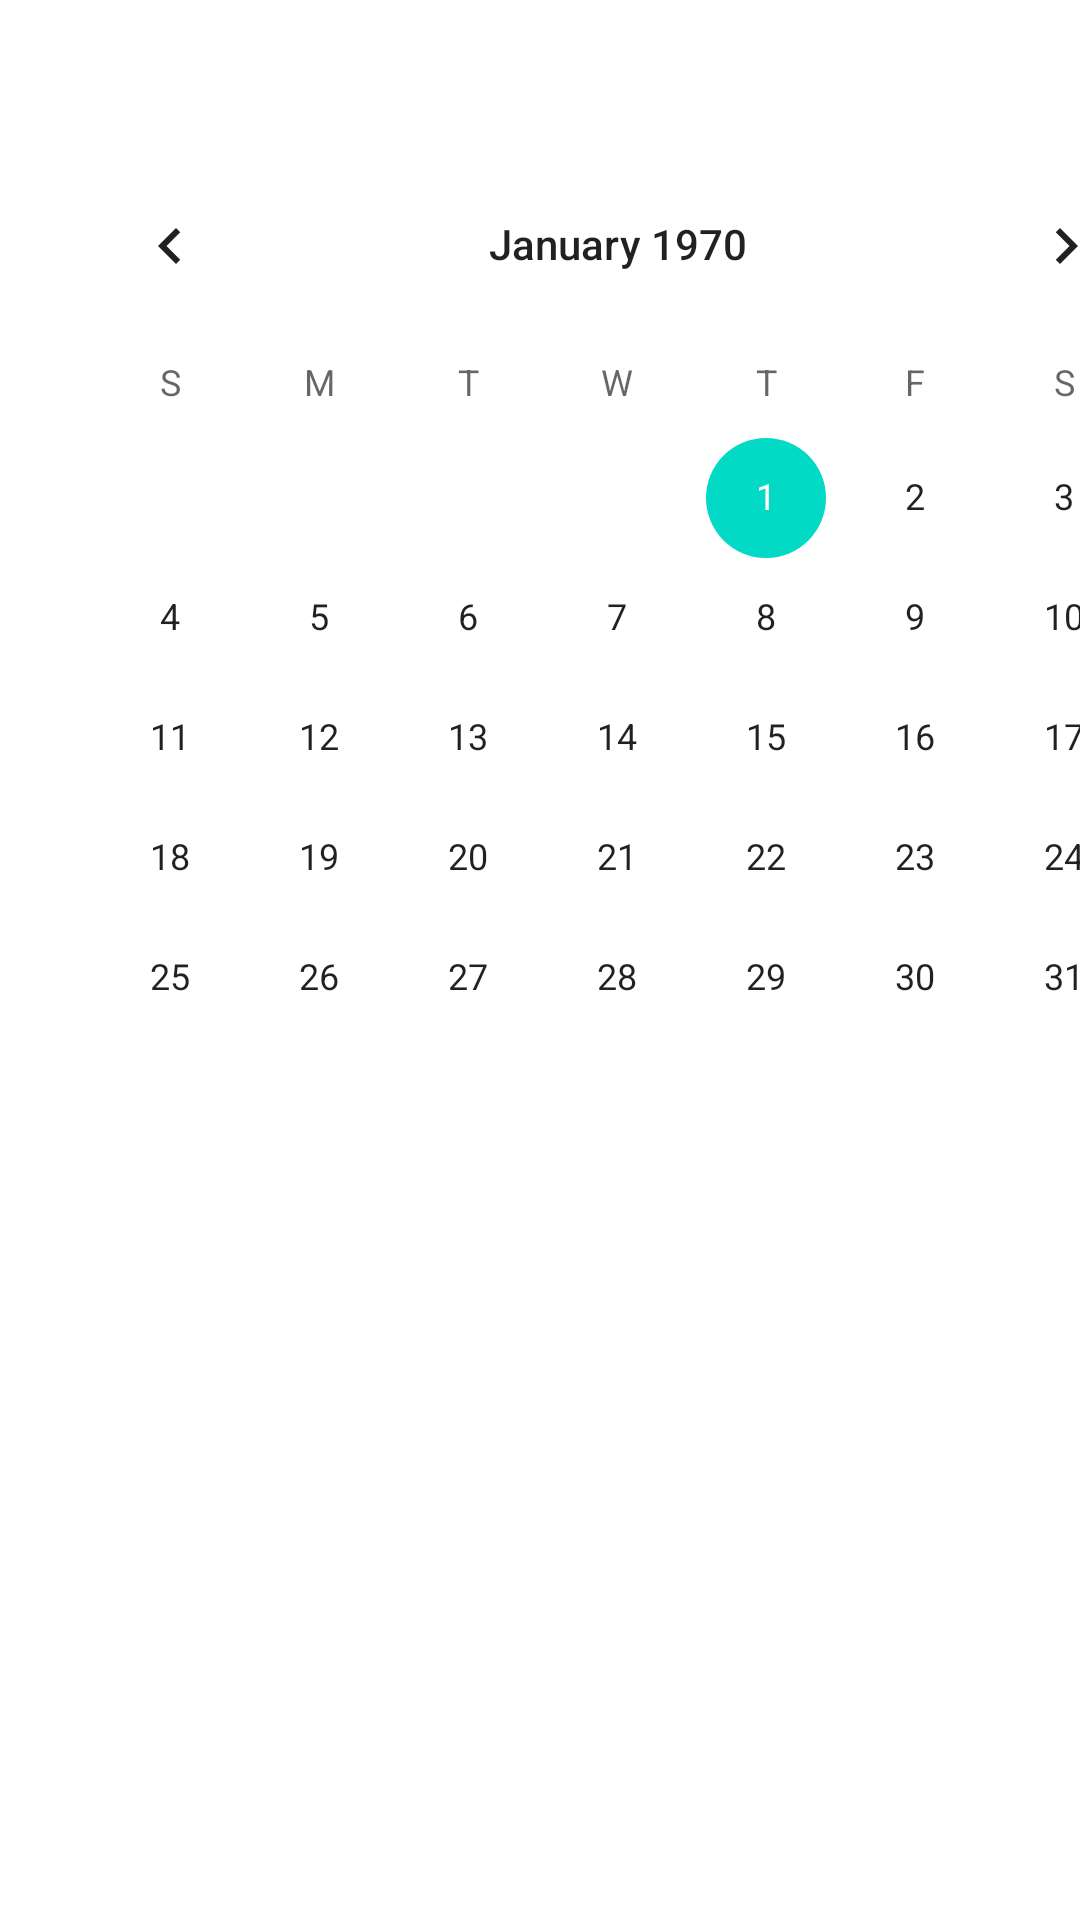

Write the Android layout XML for this screen, with the resource values it uses.
<!-- AndroidManifest.xml: application theme Theme.MyTabViewSoccer -->
<!-- res/layout/fragment_home.xml -->
<?xml version="1.0" encoding="utf-8"?>
<androidx.constraintlayout.widget.ConstraintLayout xmlns:android="http://schemas.android.com/apk/res/android"
    xmlns:app="http://schemas.android.com/apk/res-auto"
    xmlns:tools="http://schemas.android.com/tools"
    android:layout_width="match_parent"
    android:layout_height="match_parent"
    tools:context=".ui.home.HomeFragment">

    <TextView
        android:id="@+id/text_home"
        android:layout_width="match_parent"
        android:layout_height="wrap_content"
        android:layout_marginStart="8dp"
        android:layout_marginEnd="8dp"
        android:layout_marginBottom="424dp"
        android:textAlignment="center"
        android:textSize="20sp"
        app:layout_constraintBottom_toTopOf="@+id/practiceDate"
        app:layout_constraintEnd_toEndOf="parent"
        app:layout_constraintHorizontal_bias="1.0"
        app:layout_constraintStart_toStartOf="parent"
        app:layout_constraintTop_toTopOf="parent"
        app:layout_constraintVertical_bias="0.0" />

    <CalendarView
        android:id="@+id/practiceCalendar"
        android:layout_width="388dp"
        android:layout_height="370dp"
        android:layout_marginStart="12dp"
        android:layout_marginTop="48dp"
        app:layout_constraintStart_toStartOf="parent"
        app:layout_constraintTop_toTopOf="parent" />

    <TextView
        android:id="@+id/practiceDate"
        android:layout_width="197dp"
        android:layout_height="0dp"
        android:layout_marginTop="8dp"
        android:layout_marginBottom="234dp"
        android:gravity="center_horizontal|center_vertical"
        android:hint="Next practice"
        app:layout_constraintBottom_toBottomOf="parent"
        app:layout_constraintEnd_toEndOf="parent"
        app:layout_constraintStart_toStartOf="parent"
        app:layout_constraintTop_toBottomOf="@+id/practiceCalendar" />
</androidx.constraintlayout.widget.ConstraintLayout>
<!-- resources referenced by this layout -->
<resources>
  <style name="Theme.MyTabViewSoccer" parent="Theme.MaterialComponents.DayNight.DarkActionBar">
          
          <item name="colorPrimary">@color/purple_500</item>
          <item name="colorPrimaryVariant">@color/purple_700</item>
          <item name="colorOnPrimary">@color/white</item>
          
          <item name="colorSecondary">@color/teal_200</item>
          <item name="colorSecondaryVariant">@color/teal_700</item>
          <item name="colorOnSecondary">@color/black</item>
          
          <item name="android:statusBarColor" tools:targetApi="l">?attr/colorPrimaryVariant</item>
          
      </style>
  <!-- not gathered from this repository: default colours our renderer supplied (Android Studio template values) -->
  <color name="purple_500">#FF6200EE</color>
  <color name="purple_700">#FF3700B3</color>
  <color name="teal_200">#FF03DAC5</color>
  <color name="teal_700">#FF018786</color>
  <color name="black">#FF000000</color>
  <color name="white">#FFFFFFFF</color>
</resources>
